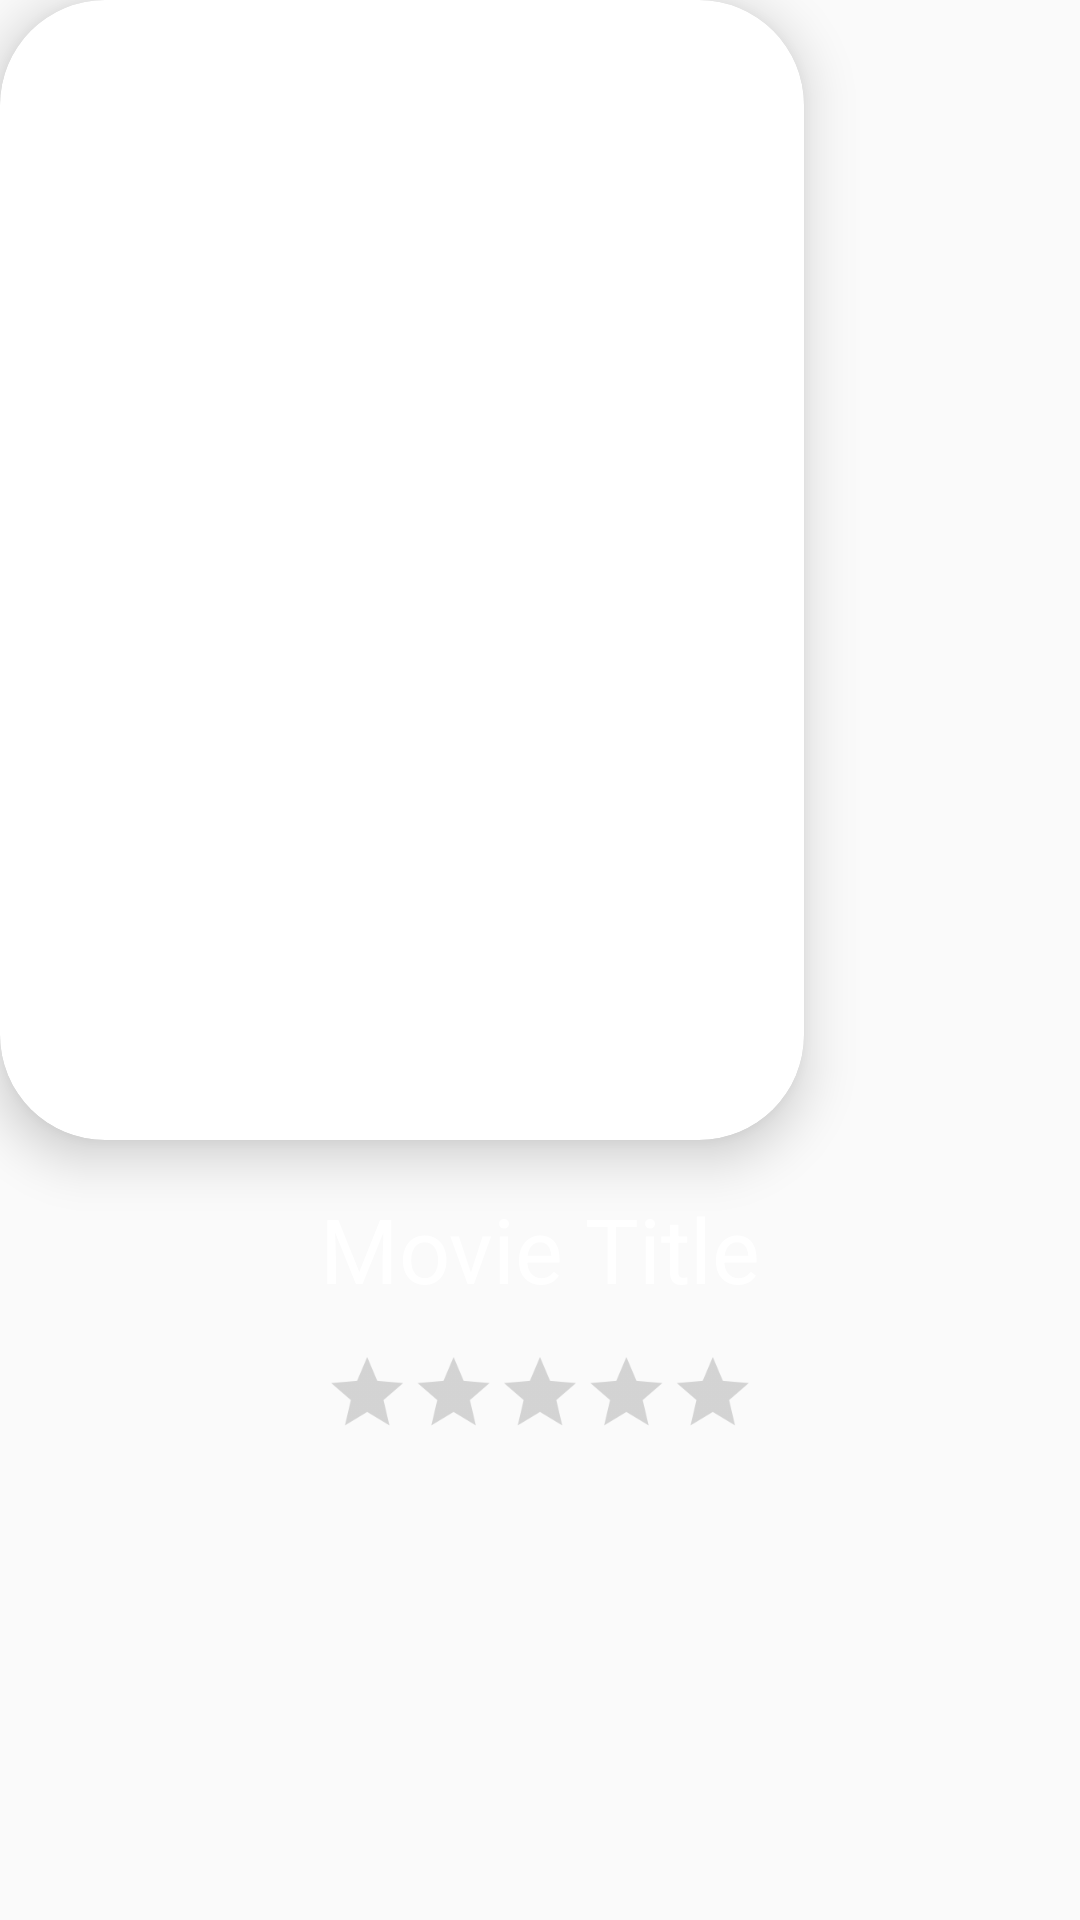

This screen was rendered from an Android layout file. Write that file and the resources it references.
<!-- AndroidManifest.xml: application theme AppTheme -->
<!-- res/layout/popular_movies_list.xml -->
<?xml version="1.0" encoding="utf-8"?>
<LinearLayout xmlns:android="http://schemas.android.com/apk/res/android"
    android:layout_width="wrap_content"
    android:layout_height="wrap_content"
    android:orientation="vertical"
    android:layout_margin="15dp"
    xmlns:app="http://schemas.android.com/apk/res-auto">

    <androidx.cardview.widget.CardView
        android:layout_height="380dp"
        android:layout_width="268dp"
        android:paddingTop="50dp"
        android:id="@+id/card_view_pop"
        app:cardElevation="10dp"
        app:layout_constraintBottom_toBottomOf="parent"
        app:layout_constraintEnd_toEndOf="parent"
        app:layout_constraintTop_toTopOf="parent"
        app:cardCornerRadius="35dp">

        <ImageView
            android:layout_width="match_parent"
            android:layout_height="match_parent"
            android:scaleType="centerCrop"
            android:id="@+id/movie_img_pop"
            android:src="@drawable/ic_launcher_background"/>

        

    </androidx.cardview.widget.CardView>




    <TextView
        android:layout_width="match_parent"
        android:layout_height="wrap_content"
        android:textSize = "30sp"
        android:text="@string/movie_title"
        android:paddingTop="16dp"
        android:gravity="center"
        android:textColor = "#FFFFFF"
        android:id="@+id/movie_title_pop"/>

    <LinearLayout
        android:layout_width="match_parent"
        android:layout_height="match_parent"
        android:layout_gravity="center"
        android:orientation="vertical">

        <RatingBar
            android:id="@+id/rating_bar_pop"
            android:layout_gravity="center"
            style="?android:attr/ratingBarStyleIndicator"
            android:layout_width="wrap_content"
            android:layout_height="wrap_content"
            android:layout_margin="10dp"
            android:numStars="5"
            android:scaleX=".8"
            android:scaleY=".8"
            android:stepSize="0.5" />

    </LinearLayout>

</LinearLayout>
<!-- resources referenced by this layout -->
<resources>
  <string name="movie_title">Movie Title</string>
  <style name="AppTheme" parent="Theme.AppCompat.Light.NoActionBar">
          
          <item name="colorPrimary">@color/colorPrimary</item>
          <item name="colorPrimaryDark">@color/colorPrimaryDark</item>
          <item name="colorAccent">@color/colorAccent</item>
  
      </style>
  <color name="colorPrimary">#6200EE</color>
  <color name="colorPrimaryDark">#000000</color>
  <color name="colorAccent">#FFFFFF</color>
</resources>
